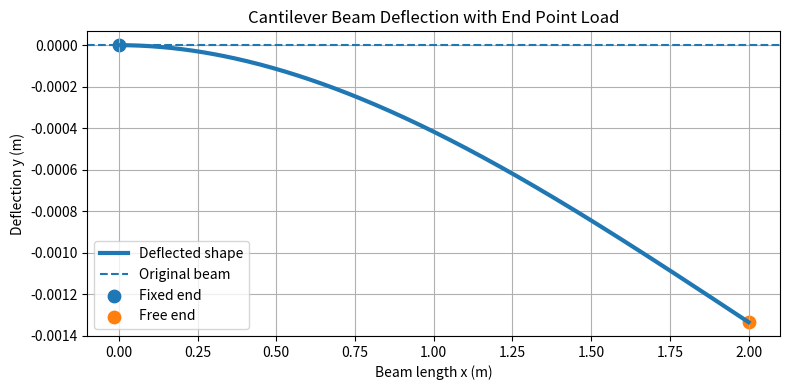

This chart was generated by the following Python code:
import numpy as np
import matplotlib.pyplot as plt

# Cantilever beam properties
L = 2.0          # length of beam, meters
P = 100.0        # point load at free end, Newtons
E = 200e9        # Young's modulus, Pa
I = 1e-6         # second moment of area, m^4

# Beam coordinate
x = np.linspace(0, L, 300)

# Deflection equation for cantilever with end point load:
# y(x) = P*x^2*(3L - x) / (6EI)
y = (P * x**2 * (3*L - x)) / (6 * E * I)

# Max deflection at free end:
y_max = (P * L**3) / (3 * E * I)

print(f"Maximum deflection: {y_max:.6e} m")

# Plot
plt.figure(figsize=(8, 4))
plt.plot(x, -y, linewidth=3, label="Deflected shape")
plt.axhline(0, linestyle="--", label="Original beam")

plt.scatter([0], [0], s=80, label="Fixed end")
plt.scatter([L], [-y_max], s=80, label="Free end")

plt.title("Cantilever Beam Deflection with End Point Load")
plt.xlabel("Beam length x (m)")
plt.ylabel("Deflection y (m)")
plt.grid(True)
plt.legend()
plt.tight_layout()
plt.show()
